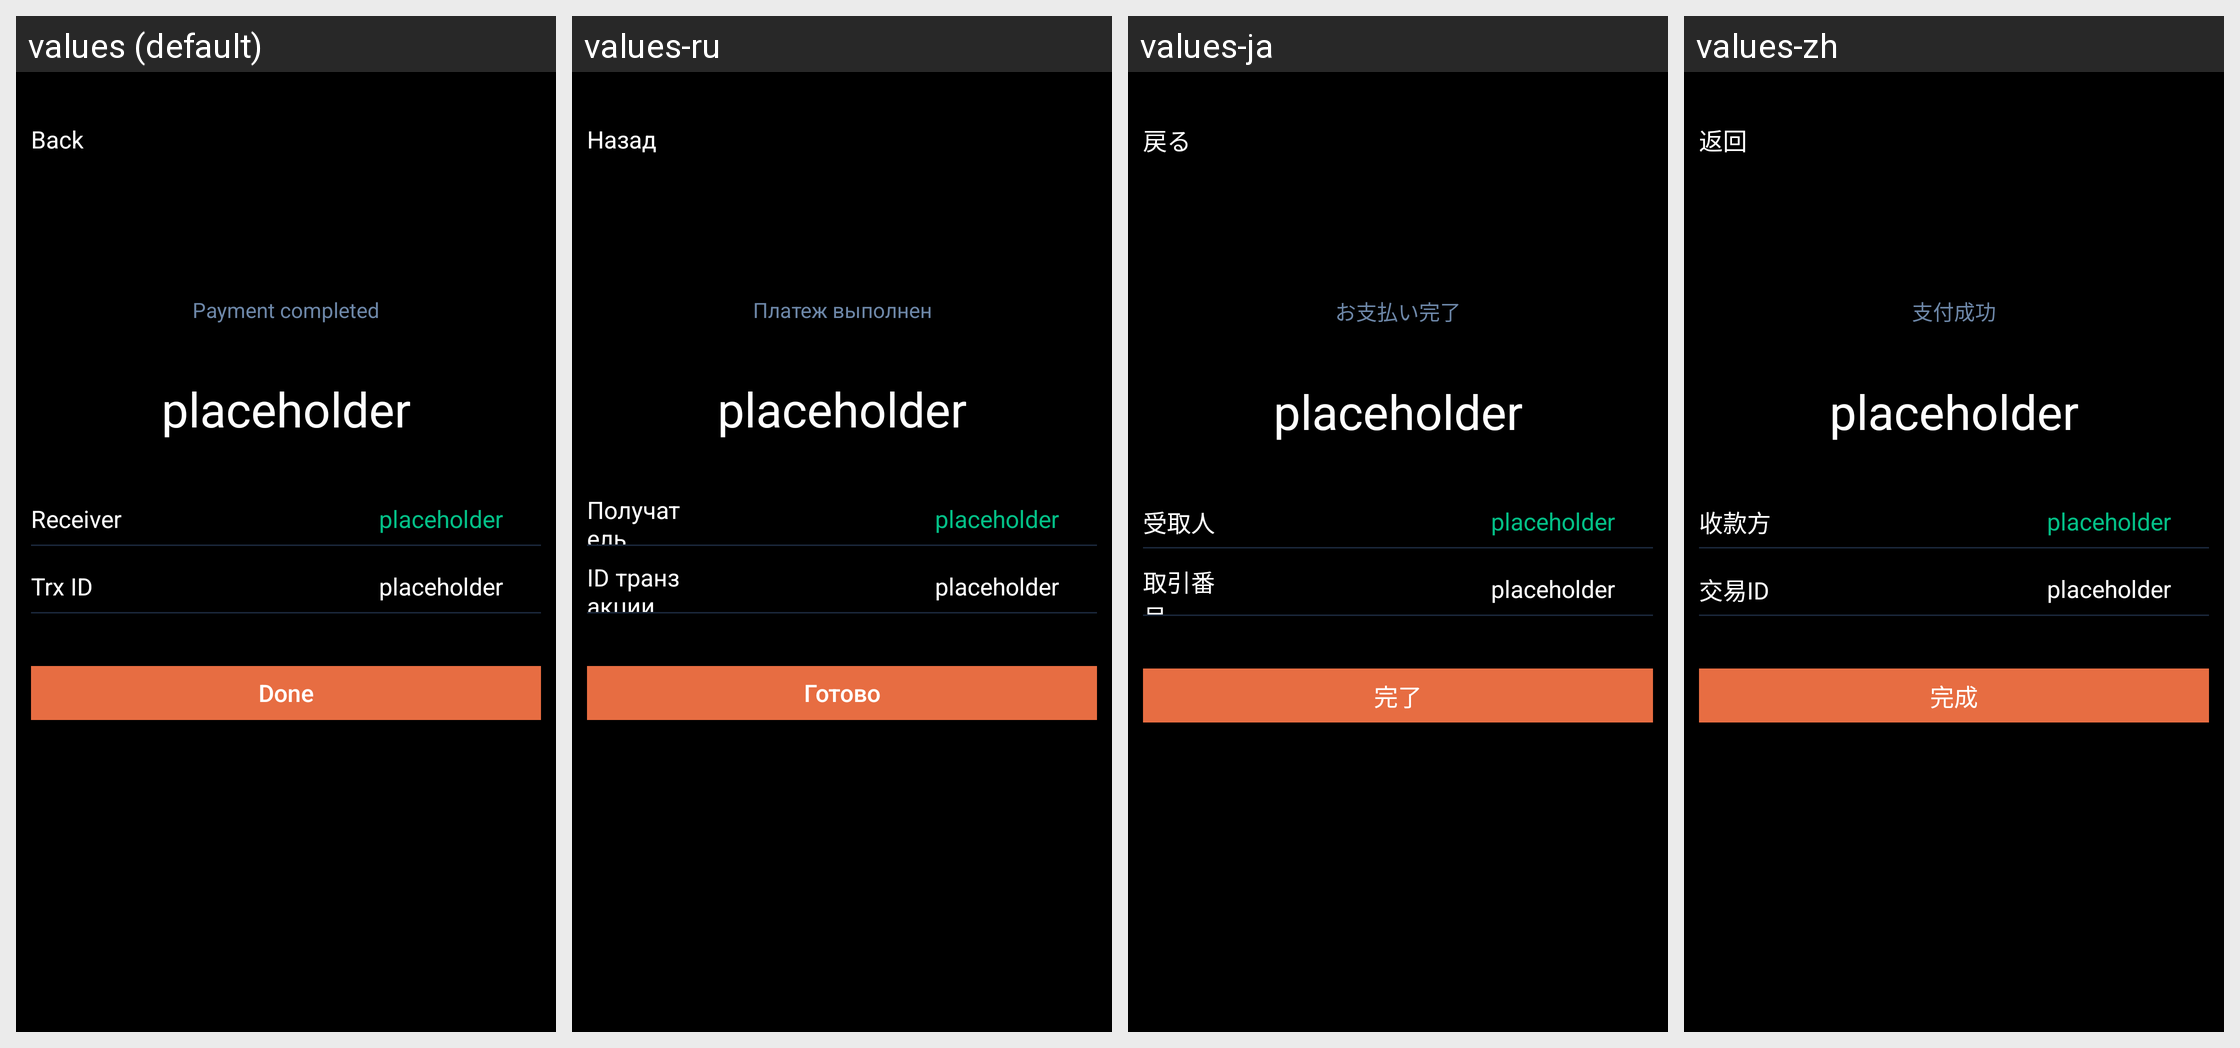

Strings drawn on this Android screen and how each of the app's shown locales translates them:
Android screen res/layout/activity_scan_result_pay_success.xml rendered under 4 locales, left to right: values (default), values-ru, values-ja, values-zh. Device: Nexus 5 (rendered at 1080×1920; each locale shown at half size, 540×960, under a caption strip naming it); theme AppTheme.
Strings drawn on this screen, with the default value and each locale's value (text and hints the layout hard-codes, and strings that could not be matched under every locale, appear in the picture but are not listed):

kBtnBack
  values: Back
  values-ru: Назад
  values-ja: 戻る
  values-zh: 返回

kVcScanResultTipsPaySuccess
  values: Payment completed
  values-ru: Платеж выполнен
  values-ja: お支払い完了
  values-zh: 支付成功

kVcScanResultPaySuccessLabelTo
  values: Receiver
  values-ru: Получатель
  values-ja: 受取人
  values-zh: 收款方

kVcScanResultPaySuccessLabelTrxID
  values: Trx ID
  values-ru: ID транзакции
  values-ja: 取引番号
  values-zh: 交易ID

kVcScanResultPaySuccessBtnDone
  values: Done
  values-ru: Готово
  values-ja: 完了
  values-zh: 完成
